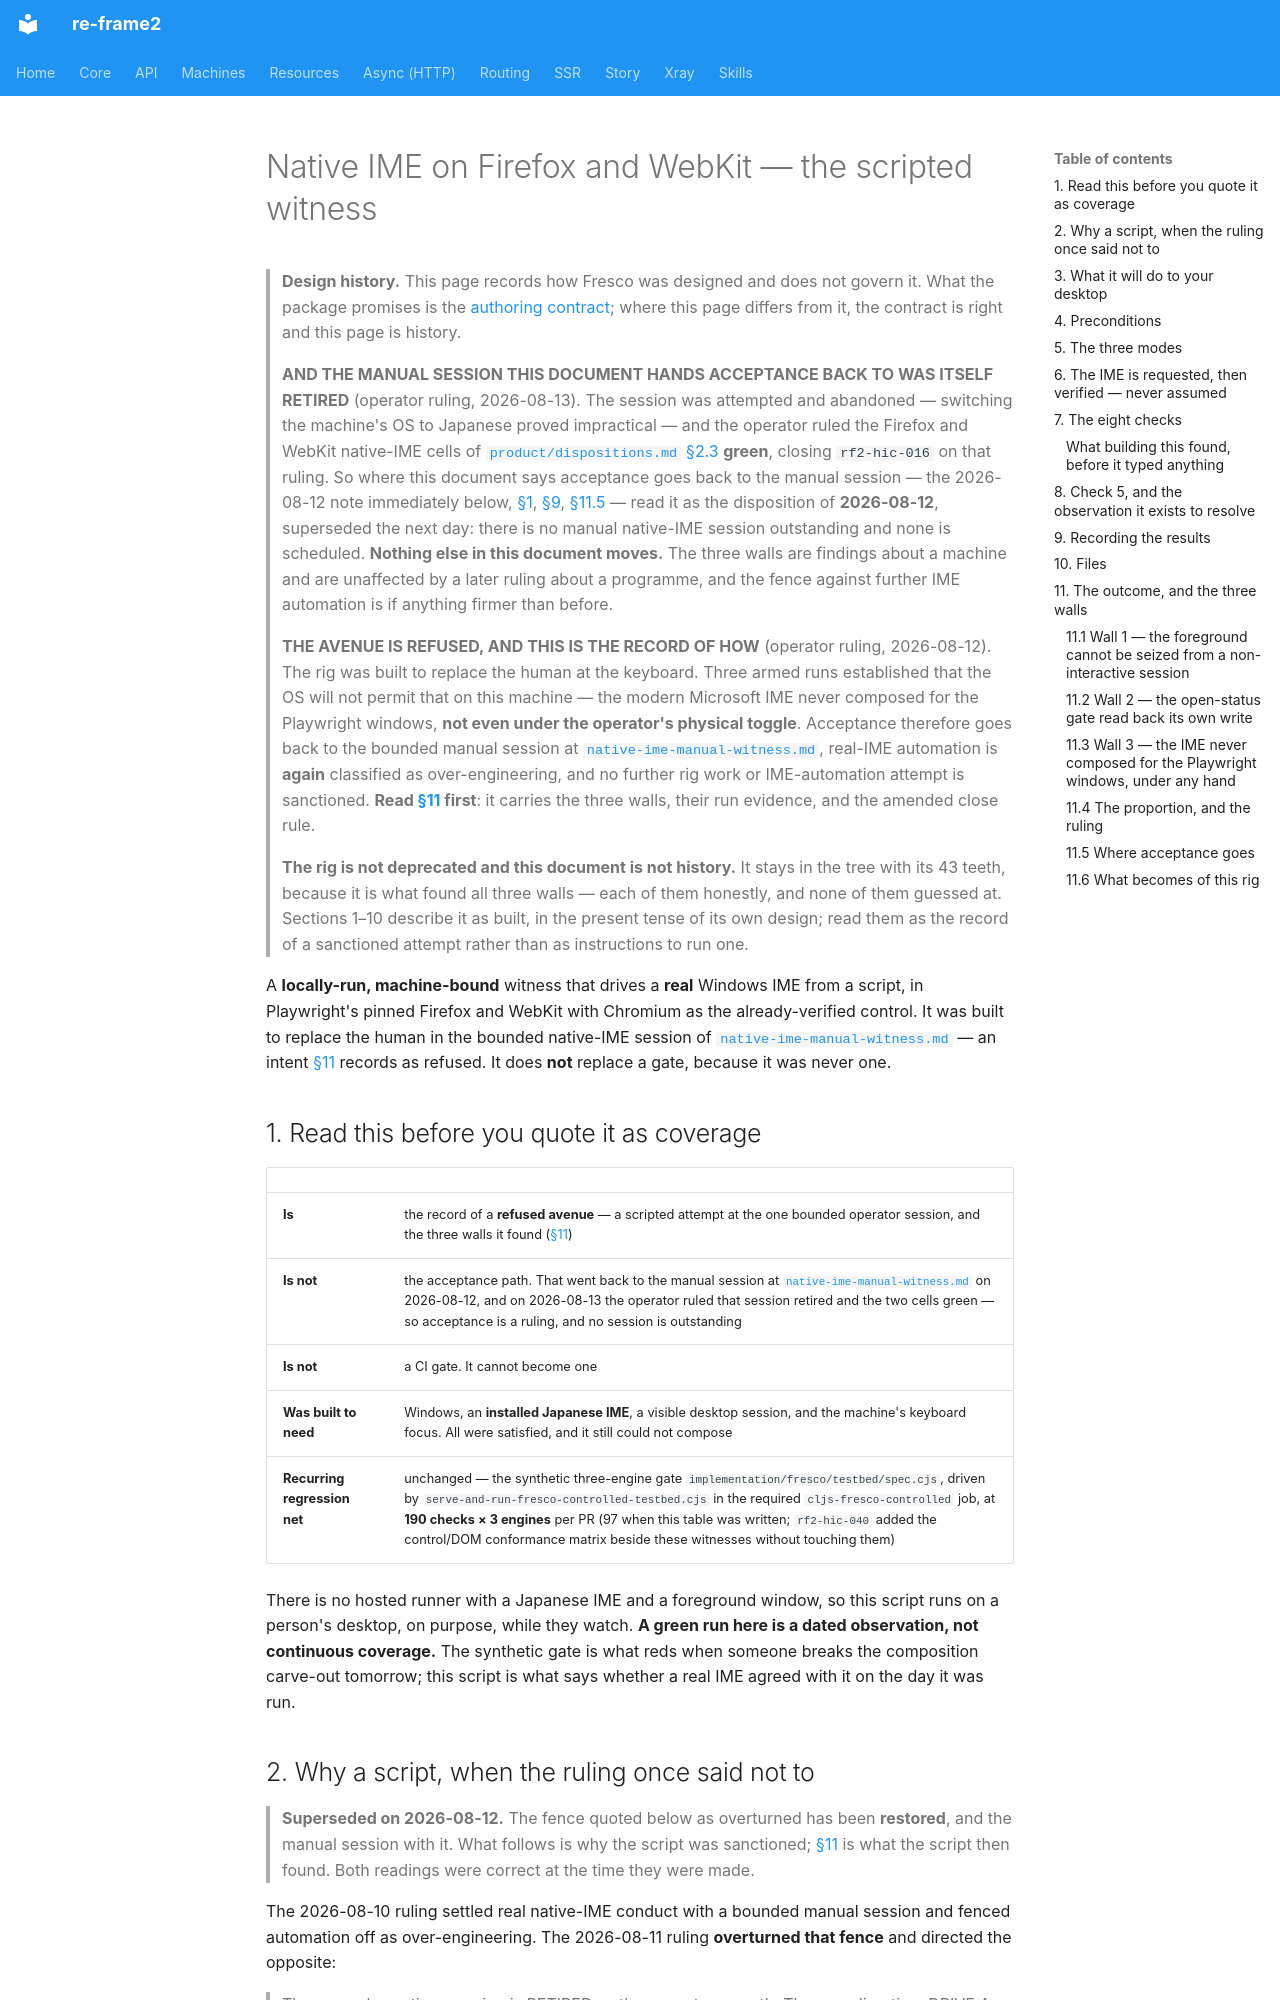

repository: day8/re-frame2 · page: design/fresco/native-ime-scripted-witness/index.html · generator: mkdocs

# Native IME on Firefox and WebKit — the scripted witness

> **Design history.** This page records how Fresco was designed and does not govern it. What the package promises is the [authoring contract](../../../implementation/fresco/spec/authoring-contract.md); where this page differs from it, the contract is right and this page is history.

> **AND THE MANUAL SESSION THIS DOCUMENT HANDS ACCEPTANCE BACK TO WAS ITSELF RETIRED** (operator ruling, 2026-08-13).
> The session was attempted and abandoned — switching the machine's OS to Japanese proved impractical — and the
> operator ruled the Firefox and WebKit native-IME cells of
> [`product/dispositions.md` §2.3](product/dispositions.md#23-per-control-and-dom-conformance-dispositions) **green**,
> closing `rf2-hic-016` on that ruling. So where this document says acceptance goes back to the manual session — the
> 2026-08-12 note immediately below, [§1](#1-read-this-before-you-quote-it-as-coverage), [§9](#9-recording-the-results),
> [§11.5](#115-where-acceptance-goes) — read it as the disposition of **2026-08-12**, superseded the next day: there is
> no manual native-IME session outstanding and none is scheduled. **Nothing else in this document moves.** The three
> walls are findings about a machine and are unaffected by a later ruling about a programme, and the fence against
> further IME automation is if anything firmer than before.

> **THE AVENUE IS REFUSED, AND THIS IS THE RECORD OF HOW** (operator ruling, 2026-08-12). The rig was built to replace
> the human at the keyboard. Three armed runs established that the OS will not permit that on this machine — the modern
> Microsoft IME never composed for the Playwright windows, **not even under the operator's physical toggle**. Acceptance
> therefore goes back to the bounded manual session at
> [`native-ime-manual-witness.md`](native-ime-manual-witness.md), real-IME automation is **again** classified as
> over-engineering, and no further rig work or IME-automation attempt is sanctioned. **Read [§11](#11-the-outcome-and-the-three-walls) first**: it
> carries the three walls, their run evidence, and the amended close rule.
>
> **The rig is not deprecated and this document is not history.** It stays in the tree with its 43 teeth, because it is
> what found all three walls — each of them honestly, and none of them guessed at. Sections 1–10 describe it as built,
> in the present tense of its own design; read them as the record of a sanctioned attempt rather than as instructions
> to run one.

A **locally-run, machine-bound** witness that drives a **real** Windows IME from a script, in Playwright's pinned
Firefox and WebKit with Chromium as the already-verified control. It was built to replace the human in the bounded
native-IME session of [`native-ime-manual-witness.md`](native-ime-manual-witness.md) — an intent
[§11](#11-the-outcome-and-the-three-walls) records as refused. It does **not** replace a gate, because it was never one.

## 1. Read this before you quote it as coverage

| | |
|---|---|
| **Is** | the record of a **refused avenue** — a scripted attempt at the one bounded operator session, and the three walls it found ([§11](#11-the-outcome-and-the-three-walls)) |
| **Is not** | the acceptance path. That went back to the manual session at [`native-ime-manual-witness.md`](native-ime-manual-witness.md) on 2026-08-12, and on 2026-08-13 the operator ruled that session retired and the two cells green — so acceptance is a ruling, and no session is outstanding |
| **Is not** | a CI gate. It cannot become one |
| **Was built to need** | Windows, an **installed Japanese IME**, a visible desktop session, and the machine's keyboard focus. All were satisfied, and it still could not compose |
| **Recurring regression net** | unchanged — the synthetic three-engine gate `implementation/fresco/testbed/spec.cjs`, driven by `serve-and-run-fresco-controlled-testbed.cjs` in the required `cljs-fresco-controlled` job, at **190 checks × 3 engines** per PR (97 when this table was written; `rf2-hic-040` added the control/DOM conformance matrix beside these witnesses without touching them) |

There is no hosted runner with a Japanese IME and a foreground window, so this script runs on a person's desktop, on
purpose, while they watch. **A green run here is a dated observation, not continuous coverage.** The synthetic gate is
what reds when someone breaks the composition carve-out tomorrow; this script is what says whether a real IME agreed
with it on the day it was run.
